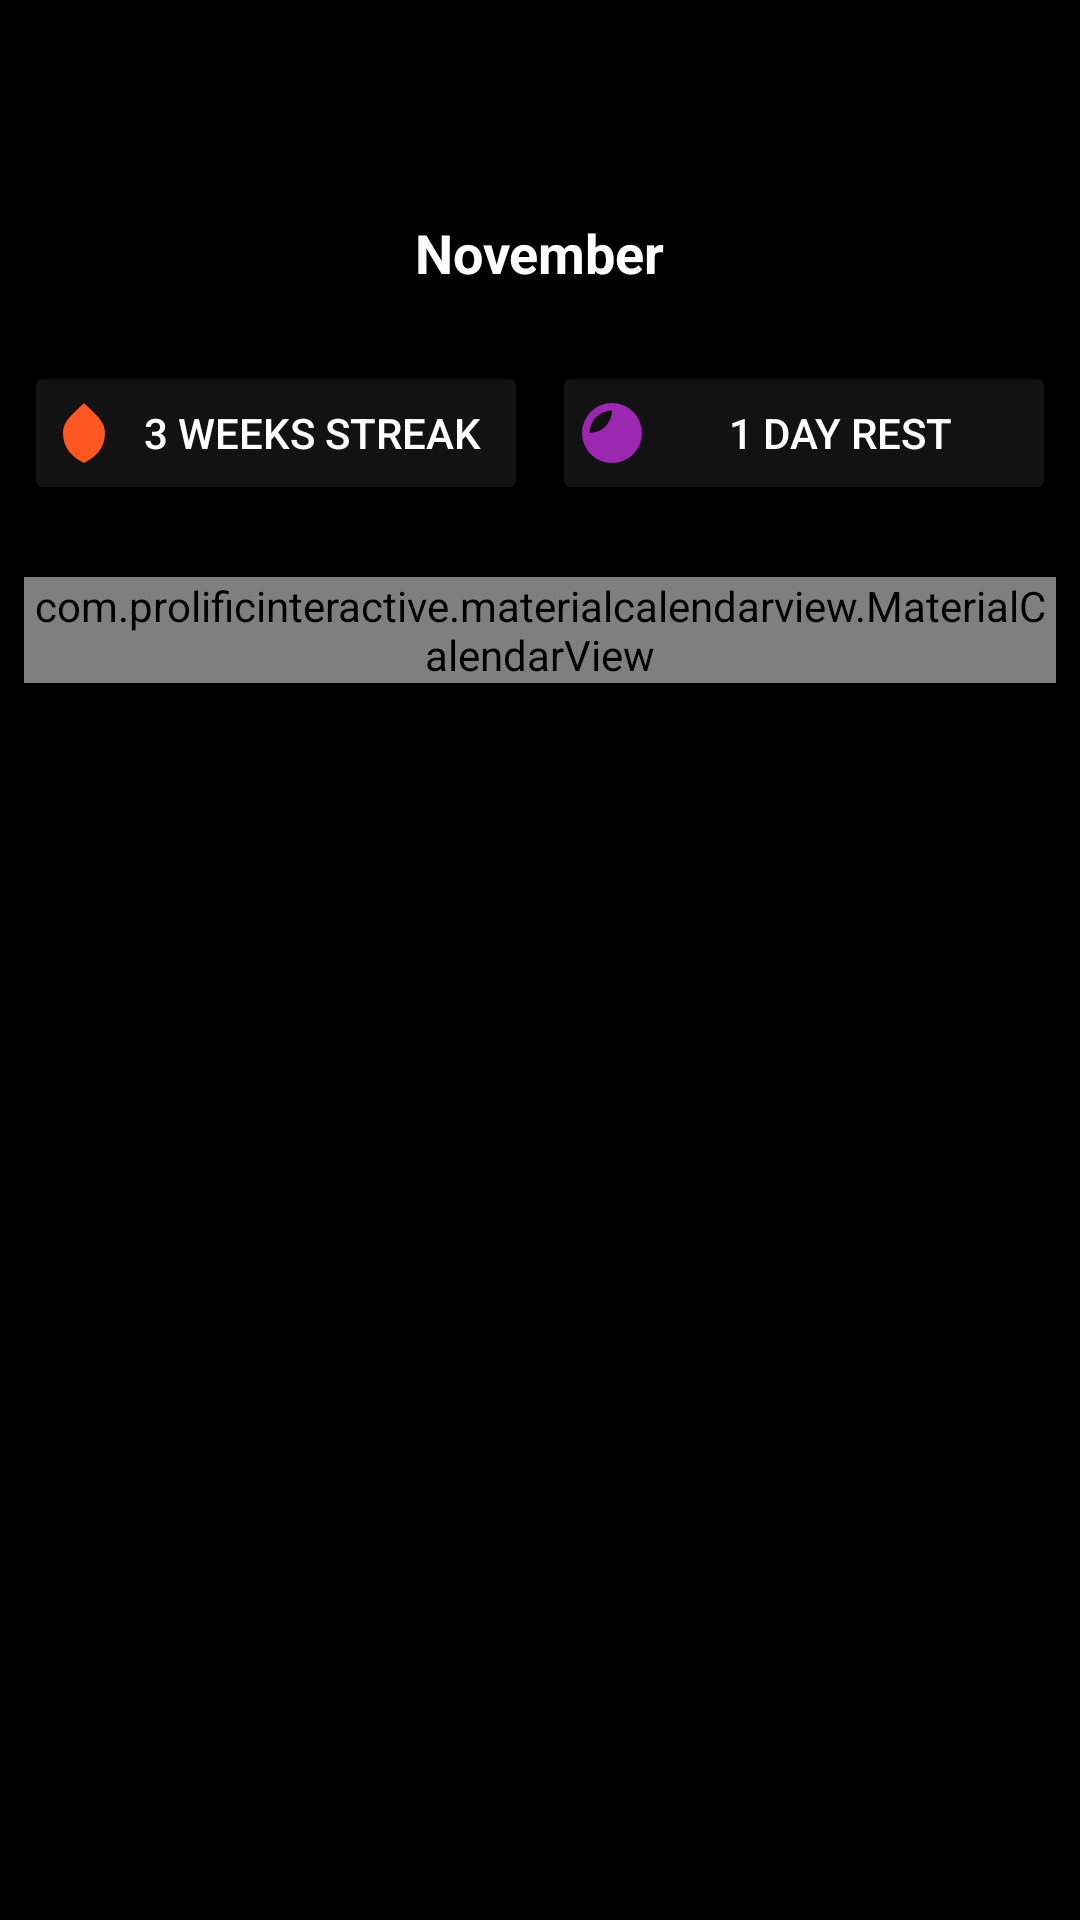

Layout XML and referenced resources for this Android screen:
<!-- AndroidManifest.xml: application theme Theme.Fit_Connect -->
<!-- res/layout/fragment_calendar.xml -->
<RelativeLayout xmlns:android="http://schemas.android.com/apk/res/android"
    xmlns:app="http://schemas.android.com/apk/res-auto"
    android:layout_width="match_parent"
    android:layout_height="match_parent"
    xmlns:tools="http://schemas.android.com/tools"
    android:background="@color/black">

    
    <androidx.appcompat.widget.Toolbar
        android:id="@+id/toolbar"
        android:layout_width="match_parent"
        android:layout_height="wrap_content"
        android:background="@color/black"
        android:theme="@style/ThemeOverlay.AppCompat.Dark.ActionBar"
        android:popupTheme="@style/ThemeOverlay.AppCompat.Light"
        android:layout_marginBottom="8dp"
        android:navigationIcon="@drawable/ic_arrow_back"
        android:title="Calendar"
        android:titleTextColor="@color/white" />

    
    <TextView
        android:id="@+id/month_label"
        android:layout_width="wrap_content"
        android:layout_height="wrap_content"
        android:layout_below="@id/toolbar"
        android:layout_centerHorizontal="true"
        android:layout_marginTop="8dp"
        android:text="November"
        android:textColor="@color/white"
        android:textSize="18sp"
        android:textStyle="bold" />

    
    <LinearLayout
        android:id="@+id/buttons_section"
        android:layout_width="match_parent"
        android:layout_height="wrap_content"
        android:layout_below="@id/month_label"
        android:orientation="horizontal"
        android:weightSum="2"
        android:layout_marginTop="16dp"
        android:padding="8dp">

        
        <Button
            android:id="@+id/streakButton"
            android:layout_width="0dp"
            android:layout_height="wrap_content"
            android:layout_weight="1"
            android:backgroundTint="@color/dark_gray"
            android:text="3 weeks Streak"
            android:textColor="@color/white"
            android:drawableStart="@drawable/ic_fire"
            android:padding="8dp" />

        
        <Button
            android:id="@+id/restButton"
            android:layout_width="0dp"
            android:layout_height="wrap_content"
            android:layout_weight="1"
            android:layout_marginStart="8dp"
            android:backgroundTint="@color/dark_gray"
            android:text="1 day Rest"
            android:textColor="@color/white"
            android:drawableStart="@drawable/ic_moon"
            android:padding="8dp" />
    </LinearLayout>

    
    <com.prolificinteractive.materialcalendarview.MaterialCalendarView
        android:id="@+id/calendarView"
        android:layout_width="match_parent"
        android:layout_height="wrap_content"
        android:layout_below="@id/buttons_section"
        android:layout_marginTop="16dp"
        android:layout_marginStart="8dp"
        android:layout_marginEnd="8dp"
        app:mcv_showOtherDates="all"
        app:mcv_selectionColor="@color/blue"
        app:mcv_dateTextAppearance="@style/CalendarDateText"
        app:mcv_weekDayTextAppearance="@style/CalendarWeekDayText"
        tools:layout_editor_absoluteX="16dp"
        tools:layout_editor_absoluteY="16dp" />

</RelativeLayout>
<!-- resources referenced by this layout -->
<resources>
  <color name="black">#000000</color>
  <color name="blue">#267EE8</color>
  <color name="dark_gray">#121212</color>
  <color name="white">#FFFFFFFF</color>
  <!-- drawable ic_fire (drawable) -->
  <vector xmlns:android="http://schemas.android.com/apk/res/android"
      android:width="24dp"
      android:height="24dp"
      android:viewportWidth="24"
      android:viewportHeight="24">
      <path
          android:fillColor="#FF5722"
          android:pathData="M12,2 C8,6 5,8 5,12 C5,17 8,20 12,22 C16,20 19,17 19,12 C19,8 16,6 12,2z" />
  </vector>
  <!-- drawable ic_moon (drawable) -->
  <vector xmlns:android="http://schemas.android.com/apk/res/android"
      android:width="24dp"
      android:height="24dp"
      android:viewportWidth="24"
      android:viewportHeight="24">
      <path
          android:fillColor="#9C27B0"
          android:pathData="M12,2 A10,10 0 0,1 12,22 A10,10 0 0,1 12,2 M4.5,12 A7.5,7.5 0 0,0 12,4.5 A7.5,7.5 0 0,0 4.5,12z" />
  </vector>
  <style name="CalendarDateText">
          <item name="android:textColor">@color/white</item>
          <item name="android:textSize">14sp</item>
      </style>
  <style name="CalendarWeekDayText">
          <item name="android:textColor">@color/gray</item>
          <item name="android:textSize">12sp</item>
          <item name="android:textStyle">bold</item>
      </style>
  <style name="Theme.Fit_Connect" parent="Theme.MaterialComponents.DayNight.NoActionBar">
          
          <item name="colorPrimary">@color/purple_500</item>
          <item name="colorPrimaryVariant">@color/purple_700</item>
          <item name="colorOnPrimary">@color/white</item>
          
          <item name="colorSecondary">@color/teal_200</item>
          <item name="colorSecondaryVariant">@color/teal_700</item>
          <item name="colorOnSecondary">@color/black</item>
          
          <item name="android:statusBarColor">?attr/colorPrimaryVariant</item>
          
      </style>
  <color name="gray">#B0B0B0</color>
  <color name="purple_500">#FF6200EE</color>
  <color name="purple_700">#FF3700B3</color>
  <color name="teal_200">#FF03DAC5</color>
  <color name="teal_700">#FF018786</color>
</resources>
